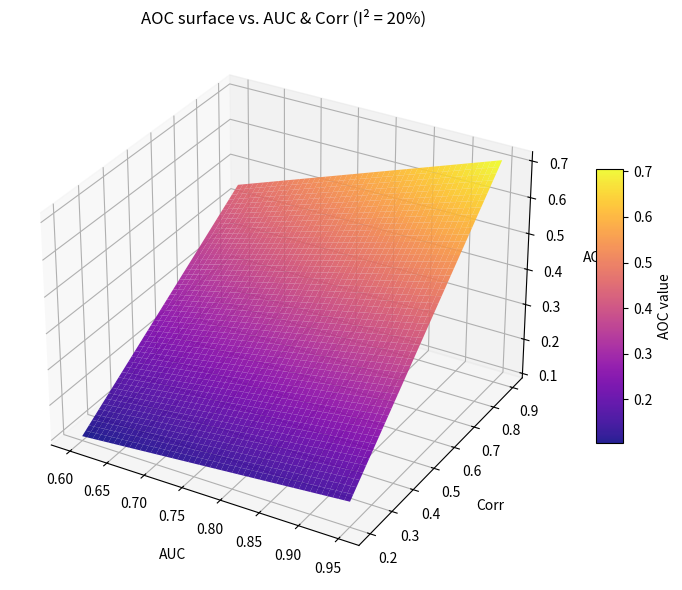

Write the Python code that produced this figure.
import numpy as np
import matplotlib.pyplot as plt
from mpl_toolkits.mplot3d import Axes3D

# Fixed Parameters
I2 = 20  # Fixed Heterogeneity
AUC_values = np.linspace(0.6, 0.95, 50)
Corr_values = np.linspace(0.2, 0.9, 50)

# Generate Grid
AUC_grid, Corr_grid = np.meshgrid(AUC_values, Corr_values)

# AOC Formula
AOC_grid = (AUC_grid * Corr_grid) / (1 + I2 / 100)

# Rendering 3D Surfaces
fig = plt.figure(figsize=(8, 6))
ax = fig.add_subplot(111, projection='3d')

surf = ax.plot_surface(AUC_grid, Corr_grid, AOC_grid, cmap='plasma', alpha=0.9)
ax.set_xlabel('AUC', labelpad=10)
ax.set_ylabel('Corr', labelpad=10)
ax.set_zlabel('AOC', labelpad=10)
ax.set_title('AOC surface vs. AUC & Corr (I² = 20%)')

fig.colorbar(surf, shrink=0.5, aspect=10, label='AOC value')

plt.tight_layout()
plt.savefig("AOC_surface_plot.png", dpi=300)
plt.show()
